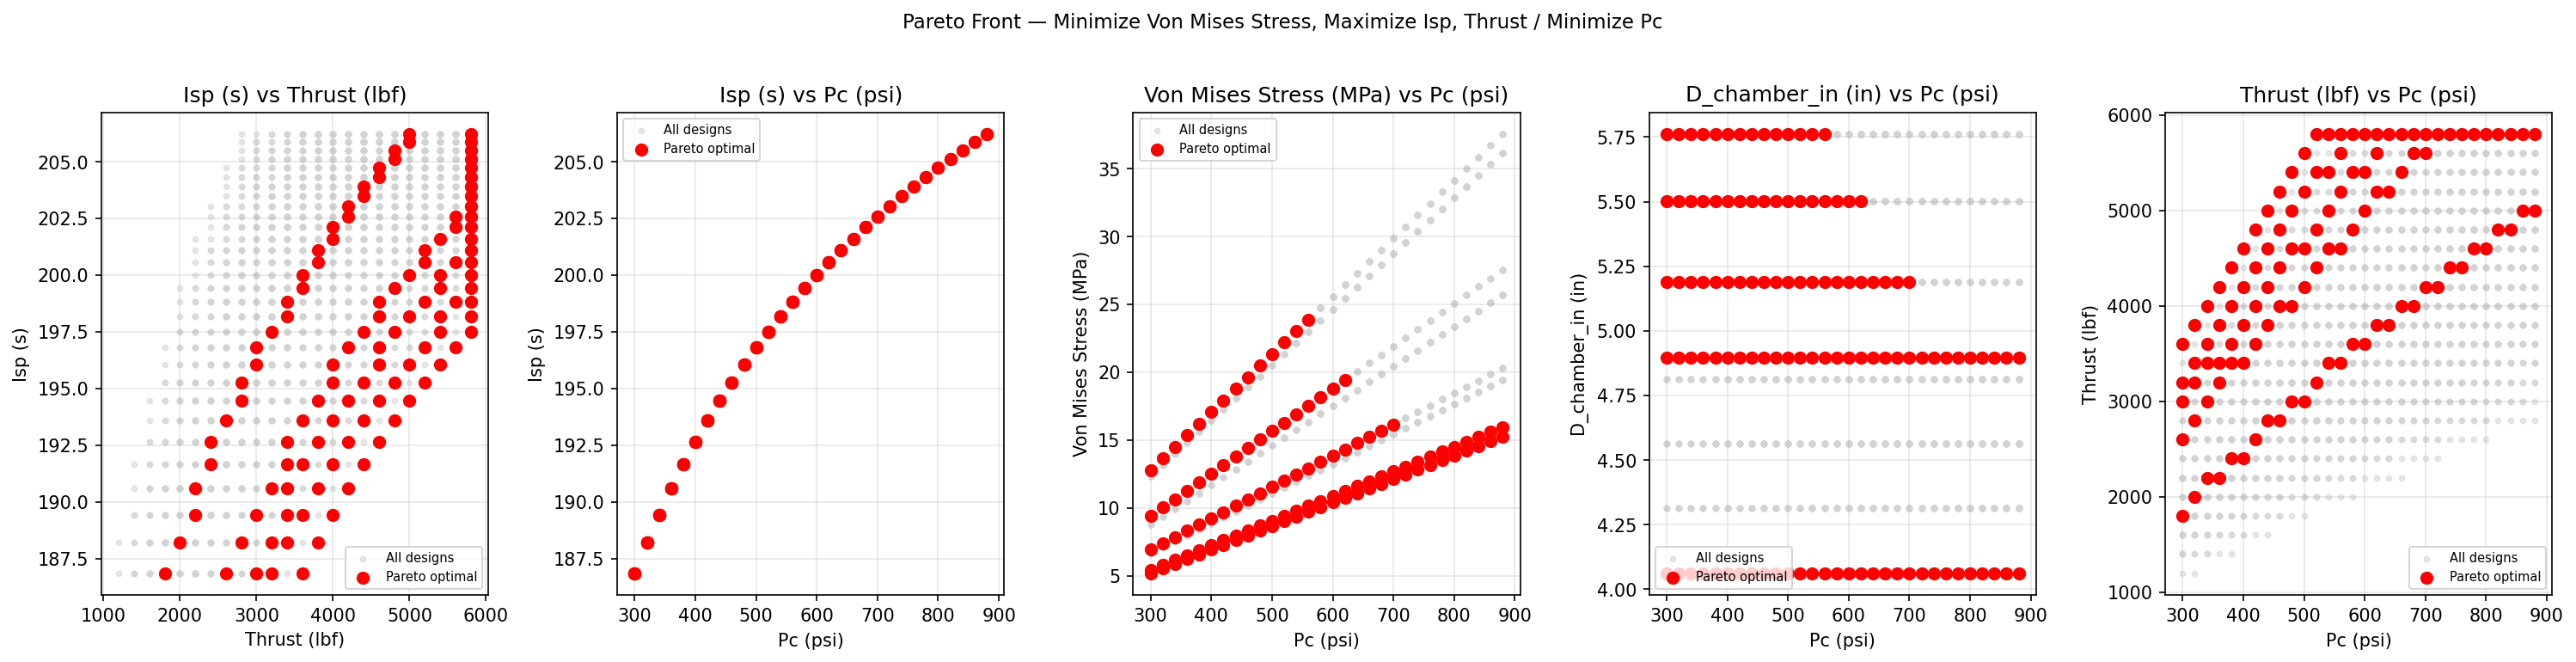

The script that saved this image:
import pandas as pd
import numpy as np
import matplotlib.pyplot as plt

# ── Load data ──────────────────────────────────────────────────────────────────
df = pd.read_excel('designs.xlsx')

# ── Pareto front function ──────────────────────────────────────────────────────
# objectives: dict of {column: 'max' or 'min'}
# Returns boolean mask: True = Pareto optimal
def is_pareto(df, objectives):
    # Convert everything to "higher is better" by flipping minimization columns
    values = np.zeros((len(df), len(objectives)))
    for i, (col, direction) in enumerate(objectives.items()):
        values[:, i] = df[col].values if direction == 'max' else -df[col].values

    mask = np.ones(len(df), dtype=bool)
    for i in range(len(df)):
        # Dominated if another design is >= in all AND > in at least one
        dominated = (
            np.all(values >= values[i], axis=1) &
            np.any(values >  values[i], axis=1)
        )
        dominated[i] = False  # don't compare against itself
        if dominated.any():
            mask[i] = False
    return mask

# ── Define objectives ──────────────────────────────────────────────────────────
objectives = {
    'sigma_vM_MPa': 'min',   # minimize von Mises stress
    'Isp_s':        'max',   # maximize Isp
    'F_lbf':        'max',   # maximize thrust
    'pc_psi':       'min',   # minimize chamber pressure
}

# ── Compute Pareto front ───────────────────────────────────────────────────────
mask   = is_pareto(df, objectives)
pareto = df[mask]
rest   = df[~mask]

print(f"Total designs:  {len(df)}")
print(f"Pareto optimal: {mask.sum()}")
print(pareto[['F_lbf', 'pc_psi', 'sigma_vM_MPa', 'Isp_s', 'D_chamber_in', 'total_length_mm']].sort_values('F_lbf').to_string(index=False))

# ── Plot: 2D projections of the Pareto front ──────────────────────────────────
fig, axes = plt.subplots(1, 5, figsize=(20, 5))

pairs = [
    ('F_lbf',  'Isp_s',        'Thrust (lbf)', 'Isp (s)'),
    ('pc_psi', 'Isp_s',        'Pc (psi)',      'Isp (s)'),
    ('pc_psi', 'sigma_vM_MPa', 'Pc (psi)',      'Von Mises Stress (MPa)'),
    ('pc_psi', 'D_chamber_in', 'Pc (psi)',      'D_chamber_in (in)'),
    ('pc_psi', 'F_lbf', 'Pc (psi)',      'Thrust (lbf)'),

]

for ax, (x_col, y_col, x_label, y_label) in zip(axes, pairs):
    ax.scatter(rest[x_col],   rest[y_col],   color='lightgrey', s=8,  alpha=0.5, label='All designs')
    ax.scatter(pareto[x_col], pareto[y_col], color='red',       s=40, zorder=3,  label='Pareto optimal')
    ax.set_xlabel(x_label)
    ax.set_ylabel(y_label)
    ax.set_title(f'{y_label} vs {x_label}')
    ax.legend(fontsize=7)
    ax.grid(True, alpha=0.3)

plt.suptitle('Pareto Front — Minimize Von Mises Stress, Maximize Isp, Thrust / Minimize Pc', fontsize=11, y=1.02)
plt.tight_layout()
plt.savefig('pareto_front.png', dpi=150, bbox_inches='tight')
plt.show()
